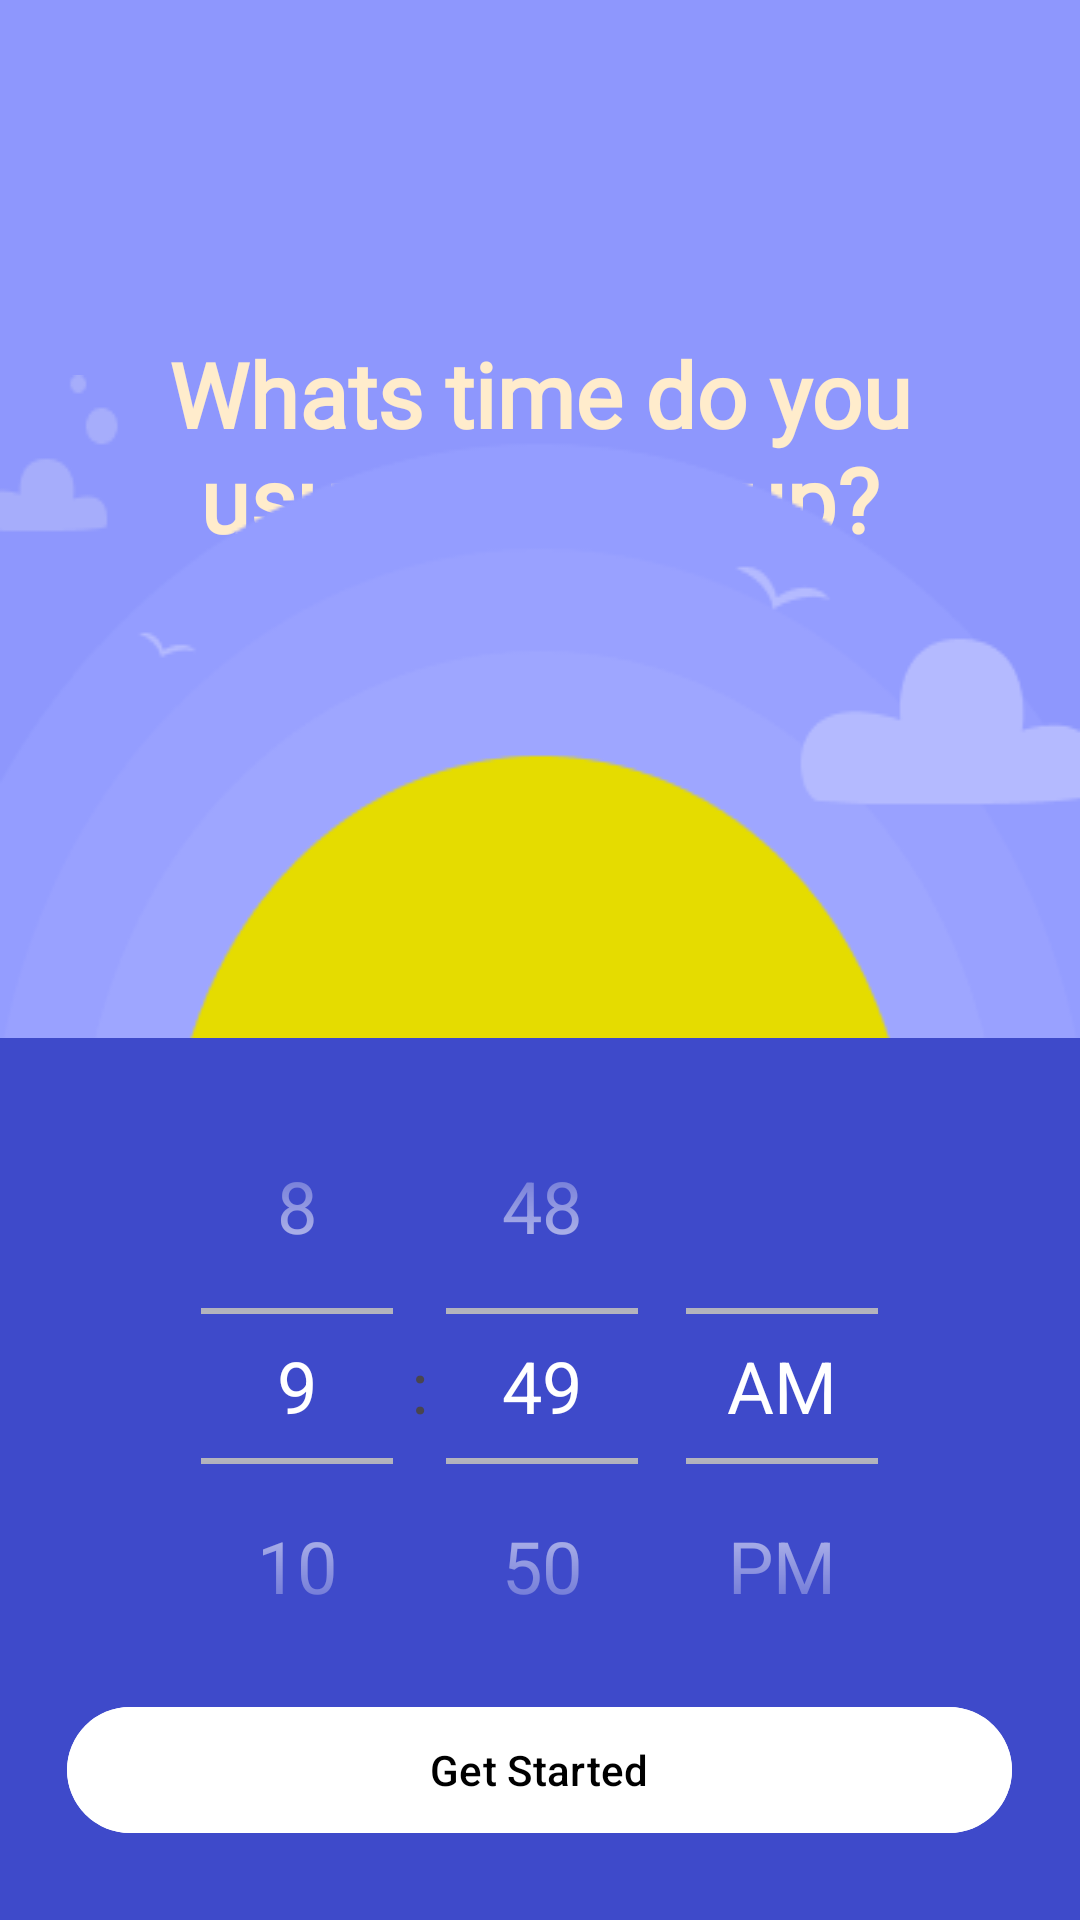

Android layout source for this screen:
<!-- AndroidManifest.xml: application theme Theme.HabbitTrackerApp -->
<!-- res/layout/fragment_morning_selection.xml -->
<?xml version="1.0" encoding="utf-8"?>
<layout xmlns:android="http://schemas.android.com/apk/res/android"
    xmlns:app="http://schemas.android.com/apk/res-auto"
    xmlns:tools="http://schemas.android.com/tools">

    <data>

    </data>

    <androidx.constraintlayout.widget.ConstraintLayout
        android:id="@+id/main"
        android:layout_width="match_parent"
        android:background="#8E97FD"
        android:layout_height="match_parent"
        tools:context=".fragments.MorningSelectionFragment">


        <TextView
            android:id="@+id/textView"
            android:layout_width="290sp"
            android:layout_height="82sp"
            android:layout_marginTop="111dp"
            android:fontFamily="@font/rubik"
            android:text="Whats time do you  usually wake up?"
            android:textAlignment="center"
            android:textColor="#FFECCC "
            android:textSize="30sp"
            android:textStyle="bold"
            app:layout_constraintEnd_toEndOf="parent"
            app:layout_constraintStart_toStartOf="parent"
            app:layout_constraintTop_toTopOf="parent" />

        <RelativeLayout
            android:background="@drawable/mbg"
            android:layout_width="match_parent"
            android:layout_height="515dp"
            app:layout_constraintBottom_toBottomOf="parent"
            app:layout_constraintEnd_toEndOf="parent"
            app:layout_constraintStart_toStartOf="parent">

            <RelativeLayout
                android:layout_width="match_parent"
                android:layout_height="294dp"
                android:background="#3E4ACA"
                android:layout_alignParentBottom="true">

                <TimePicker
                    android:id="@+id/timePicker"
                    android:layout_width="wrap_content"
                    android:layout_height="wrap_content"
                    android:timePickerMode="spinner"
                    android:layout_centerHorizontal="true"
                    android:theme="@style/CustomTimePickerTheme"
                    android:layout_marginTop="10dp" />

            </RelativeLayout>

            <com.google.android.material.button.MaterialButton
                android:id="@+id/btnGetStarted"
                android:layout_width="315dp"
                android:layout_height="50dp"
                android:layout_marginBottom="25dp"
                android:text="Get Started"
                android:textColor="@color/black"
                android:layout_centerHorizontal="true"
                android:layout_alignParentBottom="true"
                android:backgroundTint="@color/white" />
        </RelativeLayout>

    </androidx.constraintlayout.widget.ConstraintLayout>
</layout>
<!-- resources referenced by this layout -->
<resources>
  <color name="black">#FF000000</color>
  <color name="white">#FFFFFFFF</color>
  <!-- drawable mbg: png bitmap (drawable, 15004 bytes) -->
  <style name="CustomTimePickerTheme" parent="Base.Theme.HabbitTrackerApp">
          
          <item name="android:textColorPrimary">#FFFFFF</item>
          
          <item name="android:textColorSecondary">#BCBCBC</item>
          <item name="android:textSize">24sp</item>
      </style>
  <style name="Theme.HabbitTrackerApp" parent="Base.Theme.HabbitTrackerApp" />
  <style name="Base.Theme.HabbitTrackerApp" parent="Theme.Material3.DayNight.NoActionBar">
          <item name="android:windowFullscreen">true</item>
          <item name="android:windowNoTitle">true</item>
          <item name="android:windowActionBar">false</item>
          <item name="android:statusBarColor">@android:color/transparent</item>
          <item name="android:colorPrimary">#6200EE</item>
      </style>
</resources>
